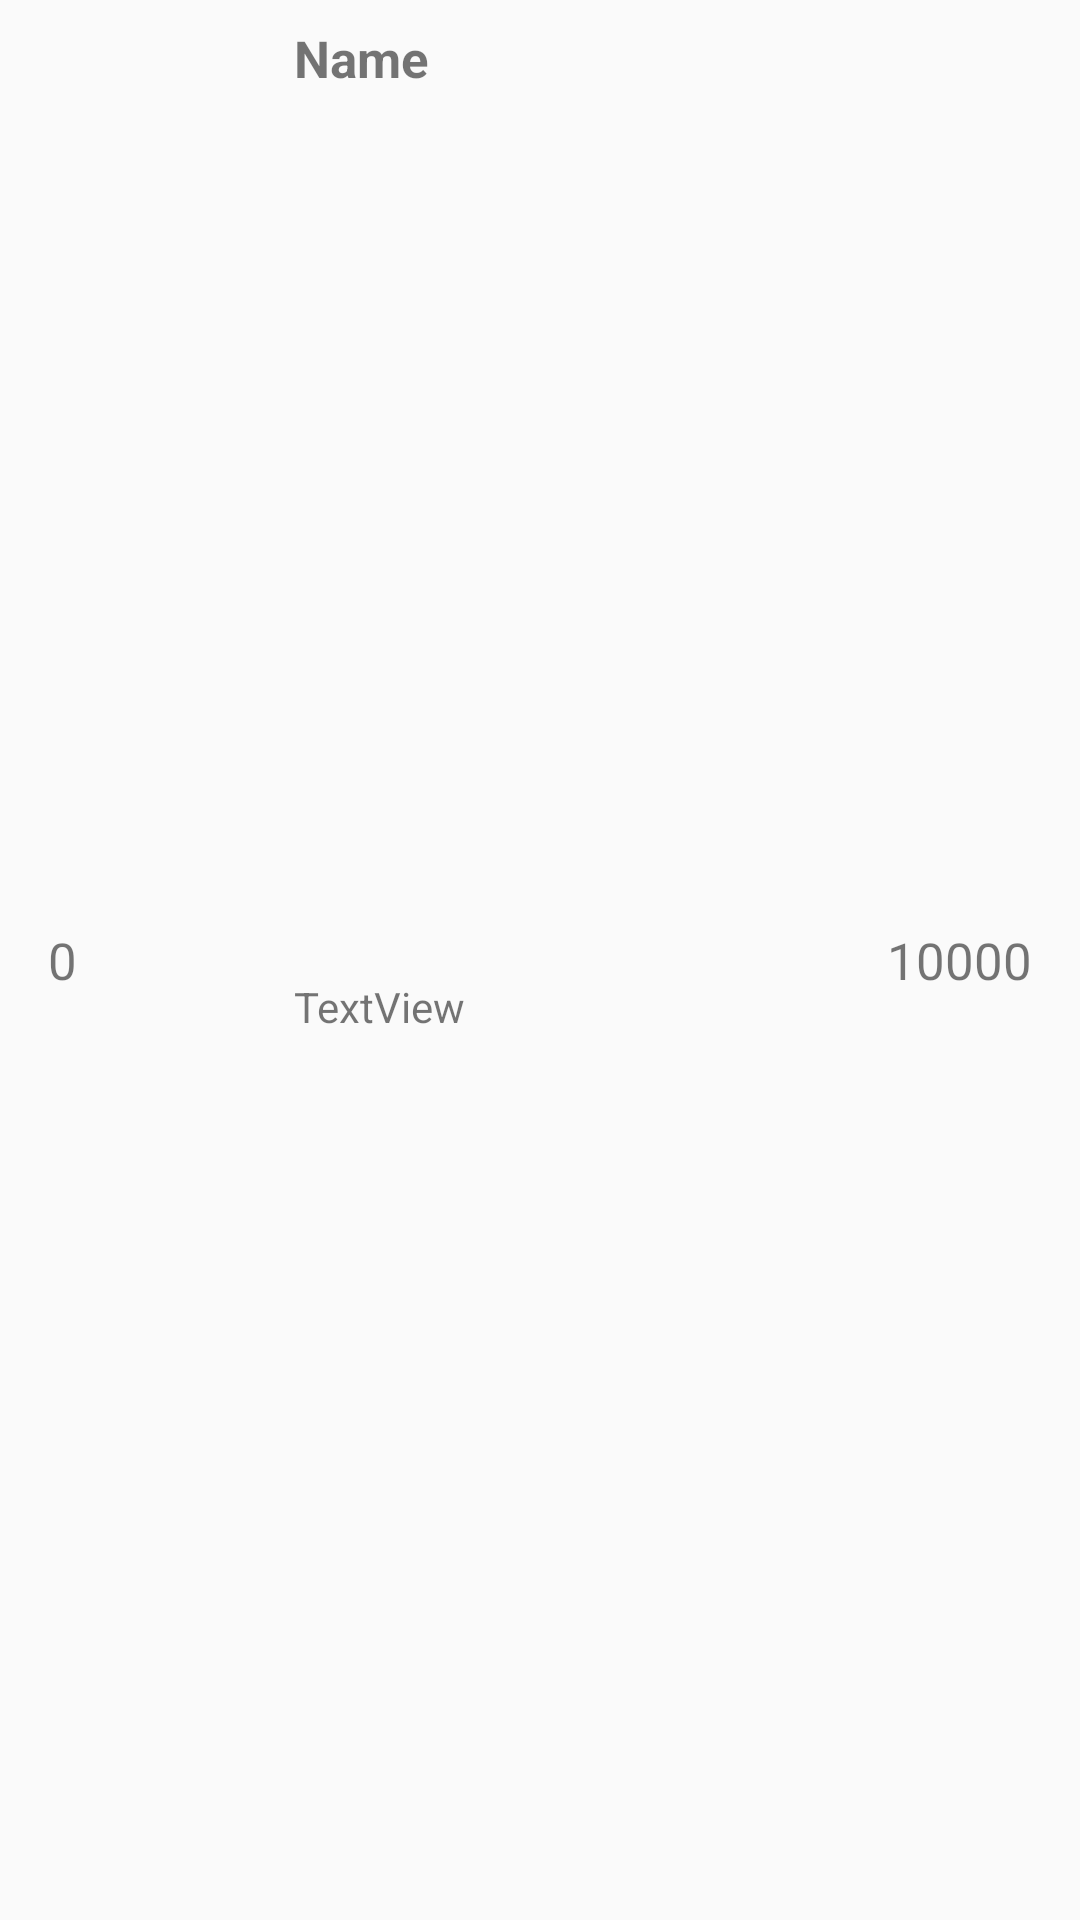

The Android layout XML behind this screen, and the referenced resources:
<!-- AndroidManifest.xml: application theme AppTheme -->
<!-- res/layout/activity_full_score_list_item.xml -->
<?xml version="1.0" encoding="utf-8"?>
<android.support.constraint.ConstraintLayout xmlns:android="http://schemas.android.com/apk/res/android"
    xmlns:app="http://schemas.android.com/apk/res-auto"
    xmlns:tools="http://schemas.android.com/tools"
    android:layout_width="match_parent"
    android:layout_height="wrap_content"
    tools:context=".items.fullScoreListItemActivity">

    <TextView
        android:id="@+id/textViewCounter"
        android:layout_width="wrap_content"
        android:layout_height="wrap_content"
        android:layout_marginBottom="8dp"
        android:layout_marginStart="16dp"
        android:layout_marginTop="8dp"
        android:text="0"
        android:textSize="17sp"
        app:layout_constraintBottom_toBottomOf="parent"
        app:layout_constraintStart_toStartOf="parent"
        app:layout_constraintTop_toTopOf="parent" />

    <TextView
        android:id="@+id/textViewName"
        android:layout_width="wrap_content"
        android:layout_height="wrap_content"
        android:layout_marginStart="12dp"
        android:layout_marginTop="8dp"
        android:text="Name"
        android:textSize="17sp"
        android:textStyle="bold"
        app:layout_constraintStart_toEndOf="@+id/imageViewPlace"
        app:layout_constraintTop_toTopOf="parent" />

    <TextView
        android:id="@+id/textViewScore"
        android:layout_width="wrap_content"
        android:layout_height="wrap_content"
        android:layout_marginBottom="8dp"
        android:layout_marginEnd="16dp"
        android:layout_marginTop="8dp"
        android:text="10000"
        android:textSize="17sp"
        app:layout_constraintBottom_toBottomOf="parent"
        app:layout_constraintEnd_toEndOf="parent"
        app:layout_constraintTop_toTopOf="parent" />

    <TextView
        android:id="@+id/textViewTitle"
        android:layout_width="wrap_content"
        android:layout_height="wrap_content"
        android:layout_marginBottom="8dp"
        android:layout_marginStart="12dp"
        android:layout_marginTop="8dp"
        android:text="TextView"
        app:layout_constraintBottom_toBottomOf="parent"
        app:layout_constraintStart_toEndOf="@+id/imageViewPlace"
        app:layout_constraintTop_toBottomOf="@+id/textViewName" />

    <ImageView
        android:id="@+id/imageViewPlace"
        android:layout_width="36dp"
        android:layout_height="31dp"
        android:layout_marginBottom="8dp"
        android:layout_marginStart="50dp"
        android:layout_marginTop="8dp"
        android:src="@drawable/ic_launcher_background"
        app:layout_constraintBottom_toBottomOf="parent"
        app:layout_constraintStart_toStartOf="parent"
        app:layout_constraintTop_toTopOf="parent" />
</android.support.constraint.ConstraintLayout>
<!-- resources referenced by this layout -->
<resources>
  <style name="AppTheme" parent="Theme.AppCompat.Light.DarkActionBar">
          
          <item name="colorPrimary">@color/colorPrimary</item>
          <item name="colorPrimaryDark">@color/colorPrimaryDark</item>
          <item name="colorAccent">@color/colorAccent</item>
          <item name="android:windowFullscreen">true</item>
          <item name="windowActionBar">false</item>
          <item name="windowNoTitle">true</item>
      </style>
  <color name="colorPrimary">#ffffff</color>
  <color name="colorPrimaryDark">#ffffff</color>
  <color name="colorAccent">#FF4081</color>
</resources>
